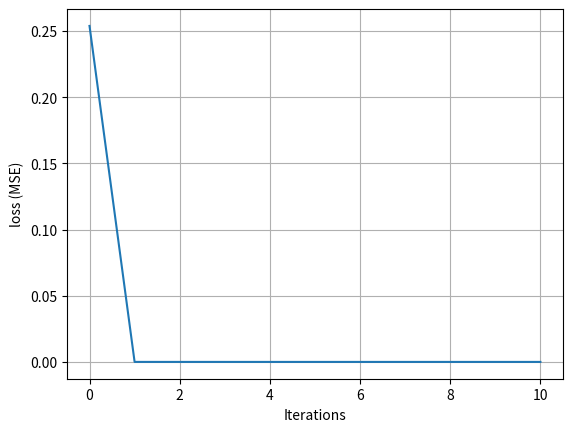

Source code (Python):
import numpy as np
import matplotlib.pyplot as plt
class classifier:
    def __init__(self,inp,hid,out,layers):
        self.w_lst = []
        self.b_lst = []
        self.h_lst = []
        self.z_lst = []
        self.de_lst = []
        self.v_lst = []
        self.bv_lst = []
        self.wf_lst = []
        self.bf_lst = []
        self.loss = []
        
        for i in range(0,layers+1):
            if i ==0:
                w = np.random.randn(inp,hid)*np.sqrt(2/inp)
                self.w_lst.append(w)
                b = np.zeros((1,hid))
                self.b_lst.append(b)
                v = np.zeros_like(w)
                self.v_lst.append(v)
                bv = np.zeros_like(b)
                self.bv_lst.append(bv)
                wf = np.zeros_like(w)
                self.wf_lst.append(wf)
                bf = np.zeros_like(b)
                self.bf_lst.append(bf)
            elif i == layers:
                w = np.random.randn(hid,out)*np.sqrt(2/hid)
                self.w_lst.append(w)
                b = np.zeros((1,out))
                self.b_lst.append(b)
                v = np.zeros_like(w)
                self.v_lst.append(v)
                bv = np.zeros_like(b)
                self.bv_lst.append(bv)
                wf = np.zeros_like(w)
                self.wf_lst.append(wf)
                bf = np.zeros_like(b)
                self.bf_lst.append(bf)
            else:
                w = np.random.randn(hid,hid)*np.sqrt(2/hid)
                self.w_lst.append(w)
                b = np.zeros((1,hid))
                self.b_lst.append(b)
                v = np.zeros_like(w)
                self.v_lst.append(v)
                bv = np.zeros_like(b)
                self.bv_lst.append(bv)
                wf = np.zeros_like(w)
                self.wf_lst.append(wf)
                bf = np.zeros_like(b)
                self.bf_lst.append(bf)
    def relu(self,x):
        return np.where(x>0,x,0.01*x)
    def relu_derivative(self,x):
        return np.where(x>0,1,0.01)
    def sigmoid(self,x):
        return 1/(1+np.exp(-x))
    def train(self,x,y,lr = 0.01,g = 0.9,epochs = 10000):
        for i in range(epochs + 1):
           for n in range(len(self.w_lst)):
               self.wf_lst[n] = self.w_lst[n] - self.v_lst[n]*g
               self.bf_lst[n] = self.b_lst[n] - self.bv_lst[n]*g
           h = x@self.w_lst[0] + self.b_lst[0]
           self.h_lst.append(h)
           z = self.relu(h + x)
           self.z_lst.append(z)
           for j in range(1,len(self.w_lst)):
                h = z@self.wf_lst[j] + self.bf_lst[j]
                self.h_lst.append(h)
                if j == len(self.w_lst) - 1:
                   y_pred = self.sigmoid(h)
                else:
                   z = self.relu(h+x)
                   self.z_lst.append(z)
           doe = y_pred - y
           self.de_lst.append(doe)
           for k in range(1,len(self.w_lst)):
                he = doe@self.wf_lst[-k].T
                doe = he*self.relu_derivative(self.h_lst[-k-1] + 1)
                self.de_lst.append(doe)
           self.de_lst = self.de_lst[::-1]
           grad = x.T@self.de_lst[0]
           self.v_lst[0] = grad*lr + self.v_lst[0]*g
           self.w_lst[0]-=self.v_lst[0]
           grad = np.sum(self.de_lst[0],axis=0,keepdims=True)
           self.bv_lst[0] = grad*lr + self.bv_lst[0]*g
           self.b_lst[0]-=self.bv_lst[0]
           for l in range(1,len(self.w_lst)):
               grad = self.z_lst[l-1].T@self.de_lst[l]
               self.v_lst[l] = grad*lr + self.v_lst[l]*g
               self.w_lst[l]-=self.v_lst[l]
               grad = np.sum(self.de_lst[l],axis=0,keepdims=True)
               self.bv_lst[l] = grad*lr + self.bv_lst[l]*g
               self.b_lst[l]-=self.bv_lst[l]
           if i %1000 == 0:
               l = np.mean(np.square(y_pred - y))
               print(f"the loss is {l}")
               self.loss.append(l)
           self.h_lst = []
           self.z_lst = []
           self.de_lst = []
       
    def plot(self):
        plt.plot(self.loss)
        plt.xlabel("Iterations")
        plt.ylabel("loss (MSE)")
        plt.grid(True)
        plt.show()
x = np.array([[0,0,0],[0,0,1],[0,1,0],[1,0,0],[0,1,1],[1,0,1],[1,1,0],[1,1,1]])
y = np.array([[0,0],[1,0],[1,0],[1,0],[0,1],[0,1],[0,1],[1,1]])
model = classifier(3,3,2,2)
model.train(x,y)
model.plot()
